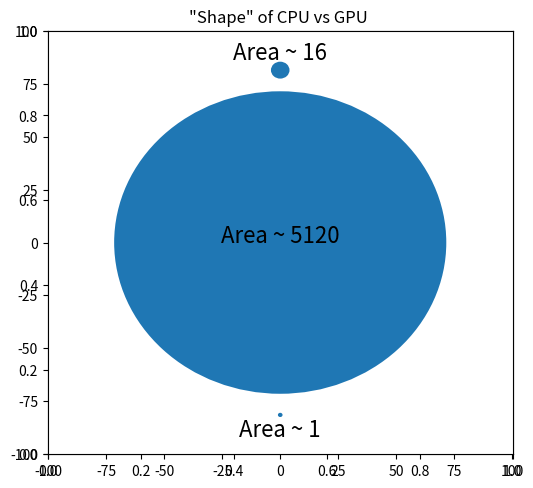

Reproduce this figure in Python.
#!/usr/bin/env python
#
# Copyright (c) 2019 Opticks Team. All Rights Reserved.
#
# This file is part of Opticks
# (see https://bitbucket.org/simoncblyth/opticks).
#
# Licensed under the Apache License, Version 2.0 (the "License"); 
# you may not use this file except in compliance with the License.  
# You may obtain a copy of the License at
#
#   http://www.apache.org/licenses/LICENSE-2.0
#
# Unless required by applicable law or agreed to in writing, software 
# distributed under the License is distributed on an "AS IS" BASIS, 
# WITHOUT WARRANTIES OR CONDITIONS OF ANY KIND, either express or implied.  
# See the License for the specific language governing permissions and 
# limitations under the License.
#

"""
"""
import numpy as np, math 
import matplotlib.pyplot as plt
from matplotlib.patches import Rectangle, Circle, Ellipse, PathPatch


def make_rect(xy , wh, **kwa ):
    """
    :param xy: center of rectangle
    :param wh: halfwidth, halfheight
    """
    ll = ( xy[0] - wh[0], xy[1] - wh[1] )
    return Rectangle( ll,  2.*wh[0], 2.*wh[1], **kwa  )

def rep0(ax, sz, N, x):
    for i in range(N):
        r = make_rect( [x,(i-N/2)], sz )
        ax.add_patch(r) 
    pass

def rep1(ax, sz, N, x):
    r = make_rect( [x,0], [sz[0],N/2] )
    ax.add_patch(r) 
    pass



def try0(ax):


    #gpu = False
    gpu = True

    sy = 4000 if gpu else 10  
    sx = sy

    ax.set_ylim([-sy,sy])
    ax.set_xlim([-sx,sx])

    xx = [-sx*0.9,-sx*0.5,0]
    cc = [1,8,16]

    if gpu:
        xx.append(sx*0.5)
        cc.append(5120)
    pass

    sz = [sx*0.1,sx*0.1]

    for i in range(len(xx)):
        rep0(ax, sz, cc[i], xx[i])
    pass


def try1(ax):

    r = make_rect( [-9,0], [1,1] )
    ax.add_patch(r)   

    r = make_rect( [-5,0], [1,4] )
    ax.add_patch(r)   

    r = make_rect( [ 0,0], [1,8] )
    ax.add_patch(r)   

    r = make_rect( [ 5,0], [1,5120] )
    ax.add_patch(r)   


def try2(ax):


    # sy = 3000
    #sx = 10 

    ax.set_ylim([0,6000])
    ax.set_xlim([0,16])


    #ax.set_yscale('log')

    x = np.arange(0,13)
    y = np.power(2,x)

    plt.plot( x, y , drawstyle="steps-mid")
    
    plt.plot( [0,14], [5120,5120] )
    plt.annotate( "5120 CUDA cores", xy=[0,5120+100] )

    plt.plot( [x[4]], [y[4]], marker="*") 

    plt.plot( [0,14], [16,16] )
    plt.annotate( "16 CPU cores", xy=[0,16+100] )




if __name__ == "__main__":

    plt.ion()
    fig = plt.figure(figsize=(6,5.5))
    plt.title("\"Shape\" of CPU vs GPU ")

    ax = fig.add_subplot(111)

    s = 1.4

    v0 = 5120.
    qv0 = np.sqrt(v0)
    ax.set_ylim([-s*qv0, s*qv0])
    ax.set_xlim([-s*qv0, s*qv0])


    c0 = Circle( [0,0], radius=qv0 )
    ax.add_patch(c0)
    plt.annotate( "Area ~ 5120", xy=[0,0], horizontalalignment='center', fontsize=16 )

    v1 = 16 
    qv1 = np.sqrt(v1)
    c1 = Circle( [0, qv0+10], radius=qv1 )
    ax.add_patch(c1)
    plt.annotate( "Area ~ 16", xy=[0, qv0+15], horizontalalignment='center', fontsize=16 )


    v2 = 1 
    qv2 = np.sqrt(v2)
    c2 = Circle( [0, -(qv0+10)], radius=qv2 )
    ax.add_patch(c2)
    plt.annotate( "Area ~ 1", xy=[0, -(qv0+20)], horizontalalignment='center', fontsize=16 )





    fig.show()

